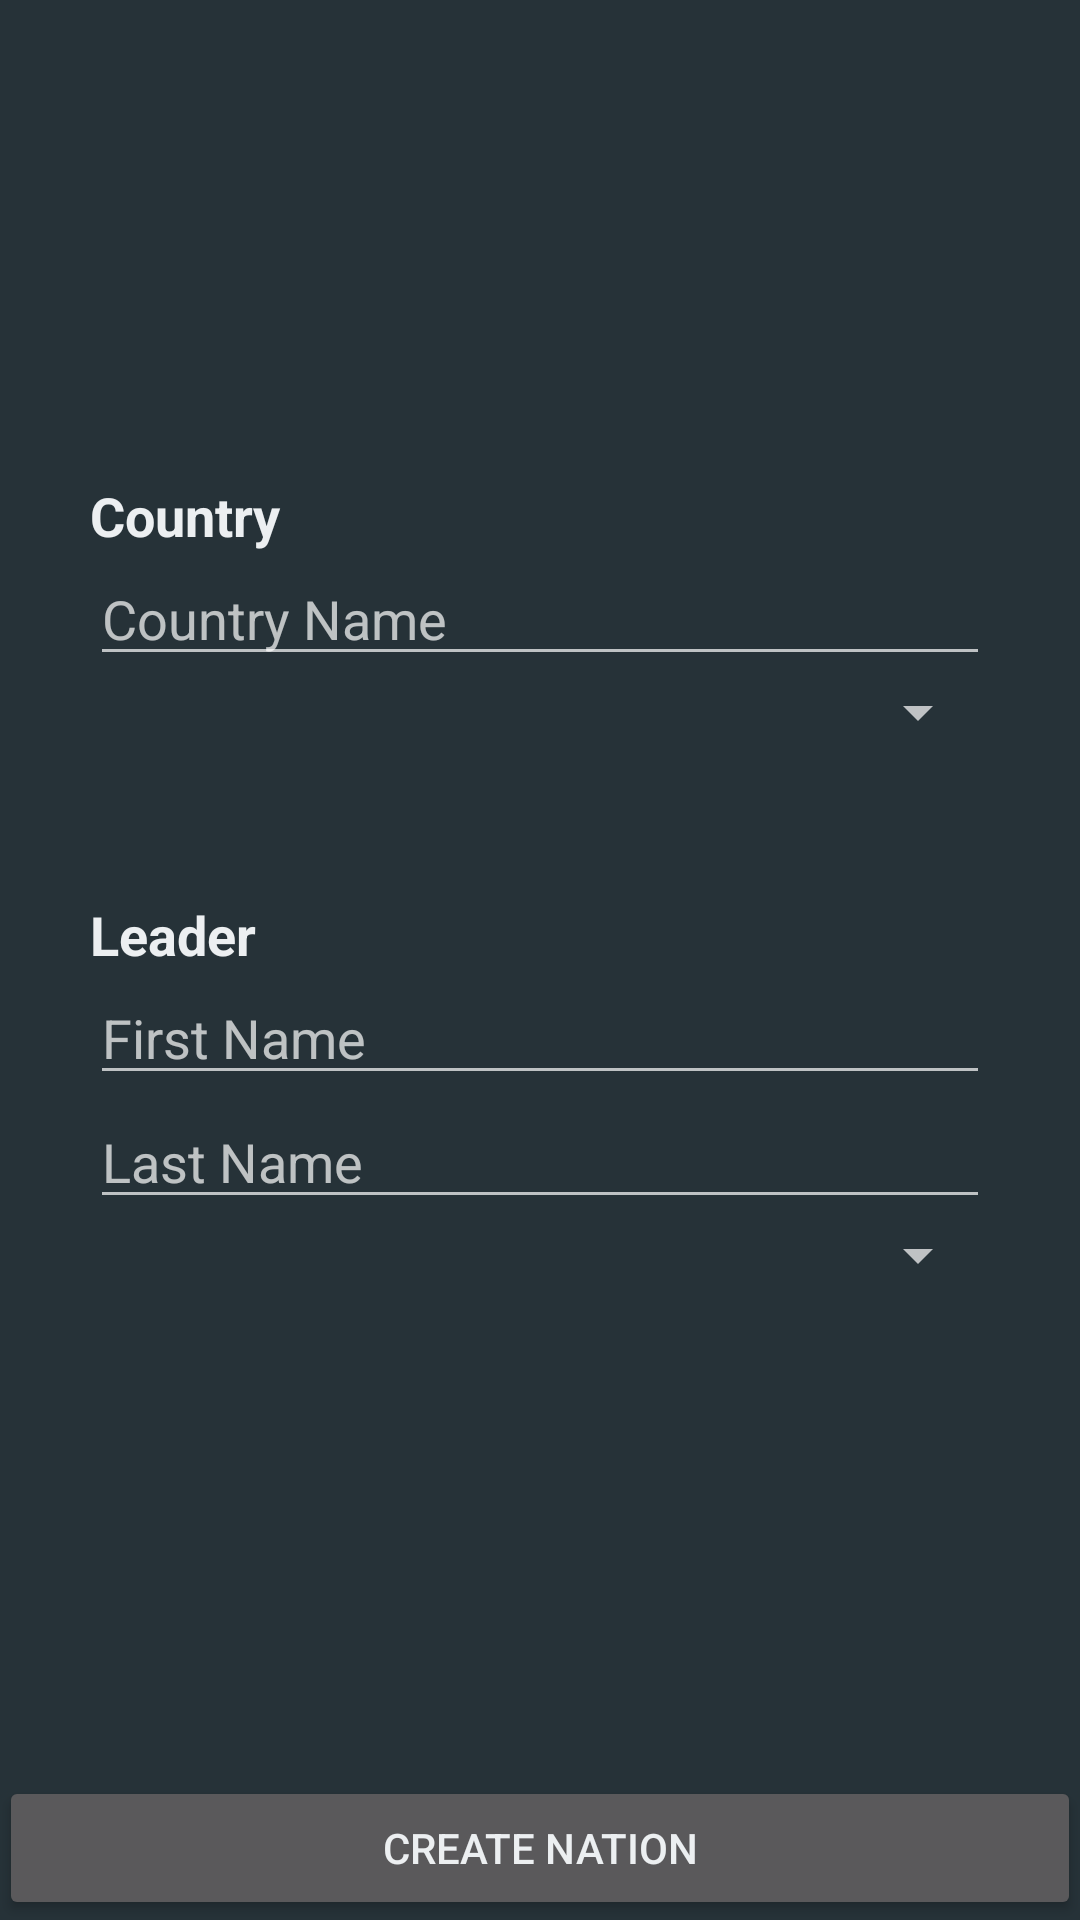

This screen was rendered from an Android layout file. Write that file and the resources it references.
<!-- AndroidManifest.xml: application theme AppTheme -->
<!-- res/layout/content_create_new_nation.xml -->
<?xml version="1.0" encoding="utf-8"?>
<RelativeLayout xmlns:android="http://schemas.android.com/apk/res/android"
    xmlns:app="http://schemas.android.com/apk/res-auto"
    xmlns:tools="http://schemas.android.com/tools"
    android:layout_width="match_parent"
    android:layout_height="match_parent"
    android:paddingBottom="@dimen/activity_vertical_margin"
    android:paddingLeft="@dimen/activity_horizontal_margin"
    android:paddingRight="@dimen/activity_horizontal_margin"
    android:paddingTop="@dimen/activity_vertical_margin"
    app:layout_behavior="@string/appbar_scrolling_view_behavior"
    tools:context="geopolitique.id11699156.com.geopolitique.CreateNewNationActivity"
    tools:showIn="@layout/activity_create_new_nation">

    <LinearLayout
        android:id="@+id/create_new_nation_activity_name_layout"
        android:layout_width="300dp"
        android:layout_height="wrap_content"
        android:layout_centerInParent="true"
        android:orientation="vertical">

        <LinearLayout
            android:layout_width="match_parent"
            android:layout_height="wrap_content"
            android:orientation="vertical"
            android:paddingBottom="50dp">

            <TextView
                android:layout_width="match_parent"
                android:layout_height="wrap_content"
                android:text="Country"
                android:textSize="18dp"
                android:textStyle="bold" />

            <EditText
                android:id="@+id/create_new_nation_activity_country_name_edit_text"
                android:layout_width="match_parent"
                android:layout_height="wrap_content"
                android:layout_weight="1"
                android:hint="Country Name" />

            <Spinner
                android:id="@+id/create_new_nation_activity_country_type_spinner"
                android:layout_width="match_parent"
                android:layout_height="wrap_content"></Spinner>

        </LinearLayout>


        <LinearLayout
            android:layout_width="match_parent"
            android:layout_height="wrap_content"
            android:orientation="vertical"
            android:paddingBottom="50dp">

            <TextView
                android:layout_width="match_parent"
                android:layout_height="wrap_content"
                android:text="Leader"
                android:textSize="18dp"
                android:textStyle="bold" />

            <EditText
                android:id="@+id/create_new_nation_activity_first_name_edit_text"
                android:layout_width="match_parent"
                android:layout_height="wrap_content"
                android:layout_weight="1"
                android:hint="First Name" />

            <EditText
                android:id="@+id/create_new_nation_activity_last_name_edit_text"
                android:layout_width="match_parent"
                android:layout_height="wrap_content"
                android:layout_weight="1"
                android:hint="Last Name" />

            <Spinner
                android:id="@+id/create_new_nation_activity_leader_type_spinner"
                android:layout_width="match_parent"
                android:layout_height="wrap_content"></Spinner>

        </LinearLayout>
    </LinearLayout>

    <Button
        android:id="@+id/create_new_nation_activity_create_nation_button"
        android:layout_width="match_parent"
        android:layout_height="wrap_content"
        android:layout_alignParentBottom="true"
        android:text="CREATE NATION" />

</RelativeLayout>
<!-- res/layout/activity_create_new_nation.xml (included above) -->
<?xml version="1.0" encoding="utf-8"?>
<android.support.design.widget.CoordinatorLayout xmlns:android="http://schemas.android.com/apk/res/android"
    xmlns:app="http://schemas.android.com/apk/res-auto"
    xmlns:tools="http://schemas.android.com/tools"
    android:layout_width="match_parent"
    android:layout_height="match_parent"
    android:fitsSystemWindows="true"
    tools:context="geopolitique.id11699156.com.geopolitique.CreateNewNationActivity">

    <android.support.design.widget.AppBarLayout
        android:layout_width="match_parent"
        android:layout_height="wrap_content"
        android:theme="@style/AppTheme.AppBarOverlay">

        <android.support.v7.widget.Toolbar
            android:id="@+id/toolbar"
            android:layout_width="match_parent"
            android:layout_height="?attr/actionBarSize"
            android:background="?attr/colorPrimary"
            app:popupTheme="@style/AppTheme.PopupOverlay" />

    </android.support.design.widget.AppBarLayout>

    <include layout="@layout/content_create_new_nation" />

    <android.support.design.widget.FloatingActionButton
        android:id="@+id/fab"
        android:layout_width="wrap_content"
        android:layout_height="wrap_content"
        android:layout_gravity="bottom|end"
        android:layout_margin="@dimen/fab_margin"
        android:src="@android:drawable/ic_dialog_email" />

</android.support.design.widget.CoordinatorLayout>
<!-- resources referenced by this layout -->
<resources>
  <style name="AppTheme.AppBarOverlay" parent="ThemeOverlay.AppCompat.Dark.ActionBar" />
  <style name="AppTheme.PopupOverlay" parent="ThemeOverlay.AppCompat.Light" />
  <style name="AppTheme" parent="Theme.AppCompat.NoActionBar">
          
          <item name="colorPrimary">@color/colorBlack</item>
          <item name="colorPrimaryDark">@color/colorBlack</item>
          <item name="colorAccent">@color/colorAccent</item>
          <item name="android:colorBackground">@color/colorPrimaryDark</item>
          <item name="android:textColor">@color/colorTextColor</item>
          <item name="android:buttonTint">@color/colorBlack</item>
      </style>
  <color name="colorBlack">#1c2429</color>
  <color name="colorAccent">#607D8B</color>
  <color name="colorPrimaryDark">#263238</color>
  <color name="colorTextColor">#ECEFF1</color>
</resources>
